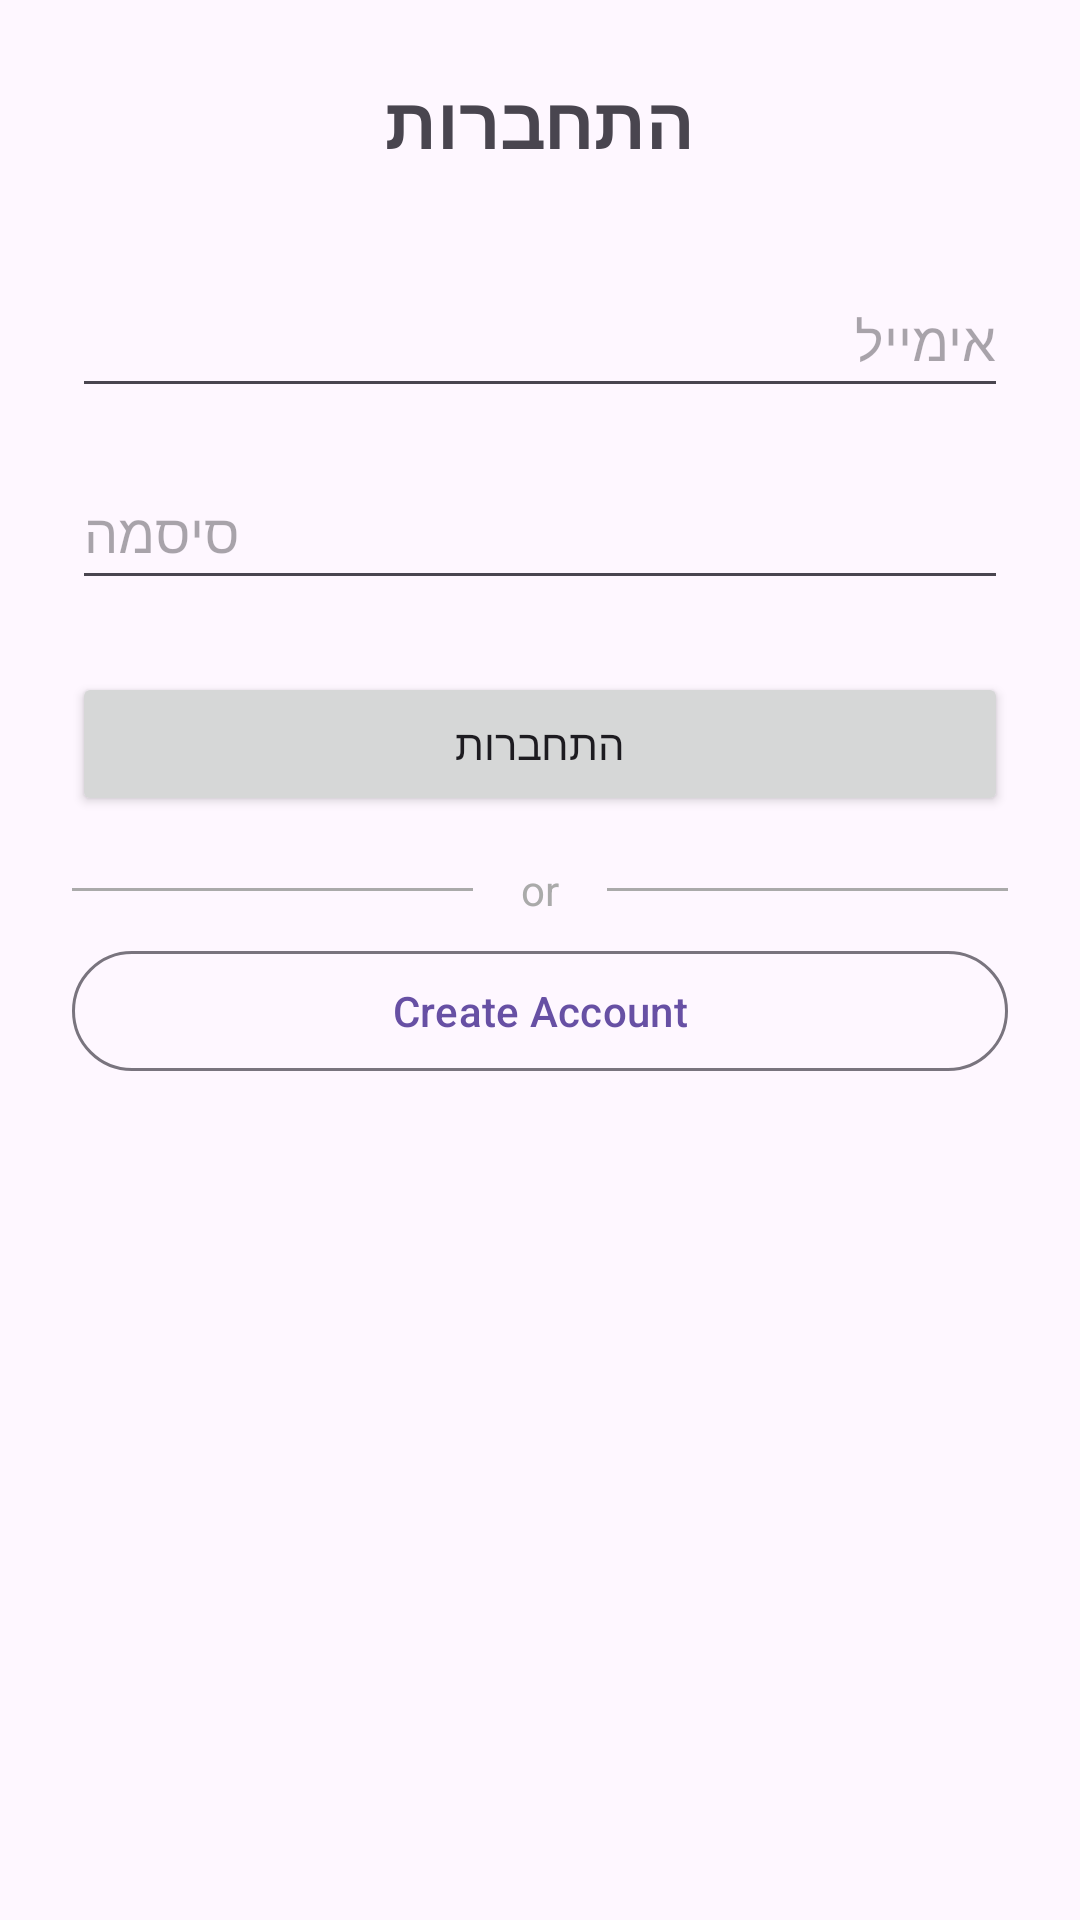

Write the Android layout XML for this screen, with the resource values it uses.
<!-- AndroidManifest.xml: application theme Theme.Finalappro -->
<!-- res/layout/fragment_login.xml -->
<?xml version="1.0" encoding="utf-8"?>
<androidx.constraintlayout.widget.ConstraintLayout
    xmlns:android="http://schemas.android.com/apk/res/android"
    xmlns:app="http://schemas.android.com/apk/res-auto"
    xmlns:tools="http://schemas.android.com/tools"
    android:layout_width="match_parent"
    android:layout_height="match_parent"
    tools:context=".ui.LoginFragment"
    android:padding="24dp">

    <TextView
        android:id="@+id/textViewTitle"
        android:layout_width="wrap_content"
        android:layout_height="48dp"
        android:text="@string/login_button"
        android:textSize="24sp"
        android:textStyle="bold"
        android:layout_marginBottom="32dp"
        app:layout_constraintTop_toTopOf="parent"
        app:layout_constraintStart_toStartOf="parent"
        app:layout_constraintEnd_toEndOf="parent" />

    <EditText
        android:id="@+id/editTextEmail"
        android:layout_width="0dp"
        android:layout_height="48dp"
        android:autofillHints="emailAddress"
        android:hint="@string/hint_email"
        android:inputType="textEmailAddress"
        app:layout_constraintTop_toBottomOf="@id/textViewTitle"
        app:layout_constraintStart_toStartOf="parent"
        app:layout_constraintEnd_toEndOf="parent"
        android:layout_marginTop="16dp" />

    <EditText
        android:id="@+id/editTextPassword"
        android:layout_width="0dp"
        android:layout_height="48dp"
        android:autofillHints="password"
        android:hint="@string/hint_password"
        android:inputType="textPassword"
        app:layout_constraintTop_toBottomOf="@id/editTextEmail"
        app:layout_constraintStart_toStartOf="parent"
        app:layout_constraintEnd_toEndOf="parent"
        android:layout_marginTop="16dp" />

    <Button
        android:id="@+id/buttonLogin"
        android:contentDescription="@string/login_button"
        android:layout_width="0dp"
        android:layout_height="48dp"
        android:text="@string/login_button"
        app:layout_constraintTop_toBottomOf="@id/editTextPassword"
        app:layout_constraintStart_toStartOf="parent"
        app:layout_constraintEnd_toEndOf="parent"
        android:layout_marginTop="24dp" />

    
    <View
        android:id="@+id/divider"
        android:layout_width="0dp"
        android:layout_height="1dp"
        android:background="@android:color/darker_gray"
        android:layout_marginTop="24dp"
        app:layout_constraintTop_toBottomOf="@id/buttonLogin"
        app:layout_constraintStart_toStartOf="parent"
        app:layout_constraintEnd_toStartOf="@id/textOr"
        app:layout_constraintHorizontal_chainStyle="spread"
        app:layout_constraintHorizontal_weight="1" />

    <TextView
        android:id="@+id/textOr"
        android:layout_width="wrap_content"
        android:layout_height="wrap_content"
        android:text="@string/or"
        android:textColor="@android:color/darker_gray"
        android:layout_marginHorizontal="16dp"
        app:layout_constraintTop_toTopOf="@id/divider"
        app:layout_constraintBottom_toBottomOf="@id/divider"
        app:layout_constraintStart_toEndOf="@id/divider"
        app:layout_constraintEnd_toStartOf="@id/divider2"
        app:layout_constraintHorizontal_chainStyle="spread" />

    <View
        android:id="@+id/divider2"
        android:layout_width="0dp"
        android:layout_height="1dp"
        android:background="@android:color/darker_gray"
        app:layout_constraintTop_toTopOf="@id/divider"
        app:layout_constraintStart_toEndOf="@id/textOr"
        app:layout_constraintEnd_toEndOf="parent"
        app:layout_constraintHorizontal_chainStyle="spread"
        app:layout_constraintHorizontal_weight="1" />

    
    <com.google.android.material.button.MaterialButton
        android:id="@+id/buttonRegister"
        android:layout_width="0dp"
        android:layout_height="48dp"
        android:text="@string/create_account"
        android:layout_marginTop="16dp"
        app:layout_constraintTop_toBottomOf="@id/divider"
        app:layout_constraintStart_toStartOf="parent"
        app:layout_constraintEnd_toEndOf="parent"
        style="@style/Widget.Material3.Button.OutlinedButton" />

    <ProgressBar
        android:id="@+id/progressBarLogin"
        style="?android:attr/progressBarStyleLarge"
        android:layout_width="wrap_content"
        android:layout_height="wrap_content"
        android:visibility="gone"
        app:layout_constraintTop_toTopOf="parent"
        app:layout_constraintBottom_toBottomOf="parent"
        app:layout_constraintStart_toStartOf="parent"
        app:layout_constraintEnd_toEndOf="parent"/>

</androidx.constraintlayout.widget.ConstraintLayout>
<!-- resources referenced by this layout -->
<resources>
  <string name="create_account">Create Account</string>
  <string name="hint_email">אימייל</string>
  <string name="hint_password">סיסמה</string>
  <string name="login_button">התחברות</string>
  <string name="or">or</string>
  <style name="Theme.Finalappro" parent="Base.Theme.Finalappro" />
  <style name="Base.Theme.Finalappro" parent="Theme.Material3.DayNight.NoActionBar">
          
          
      </style>
</resources>
